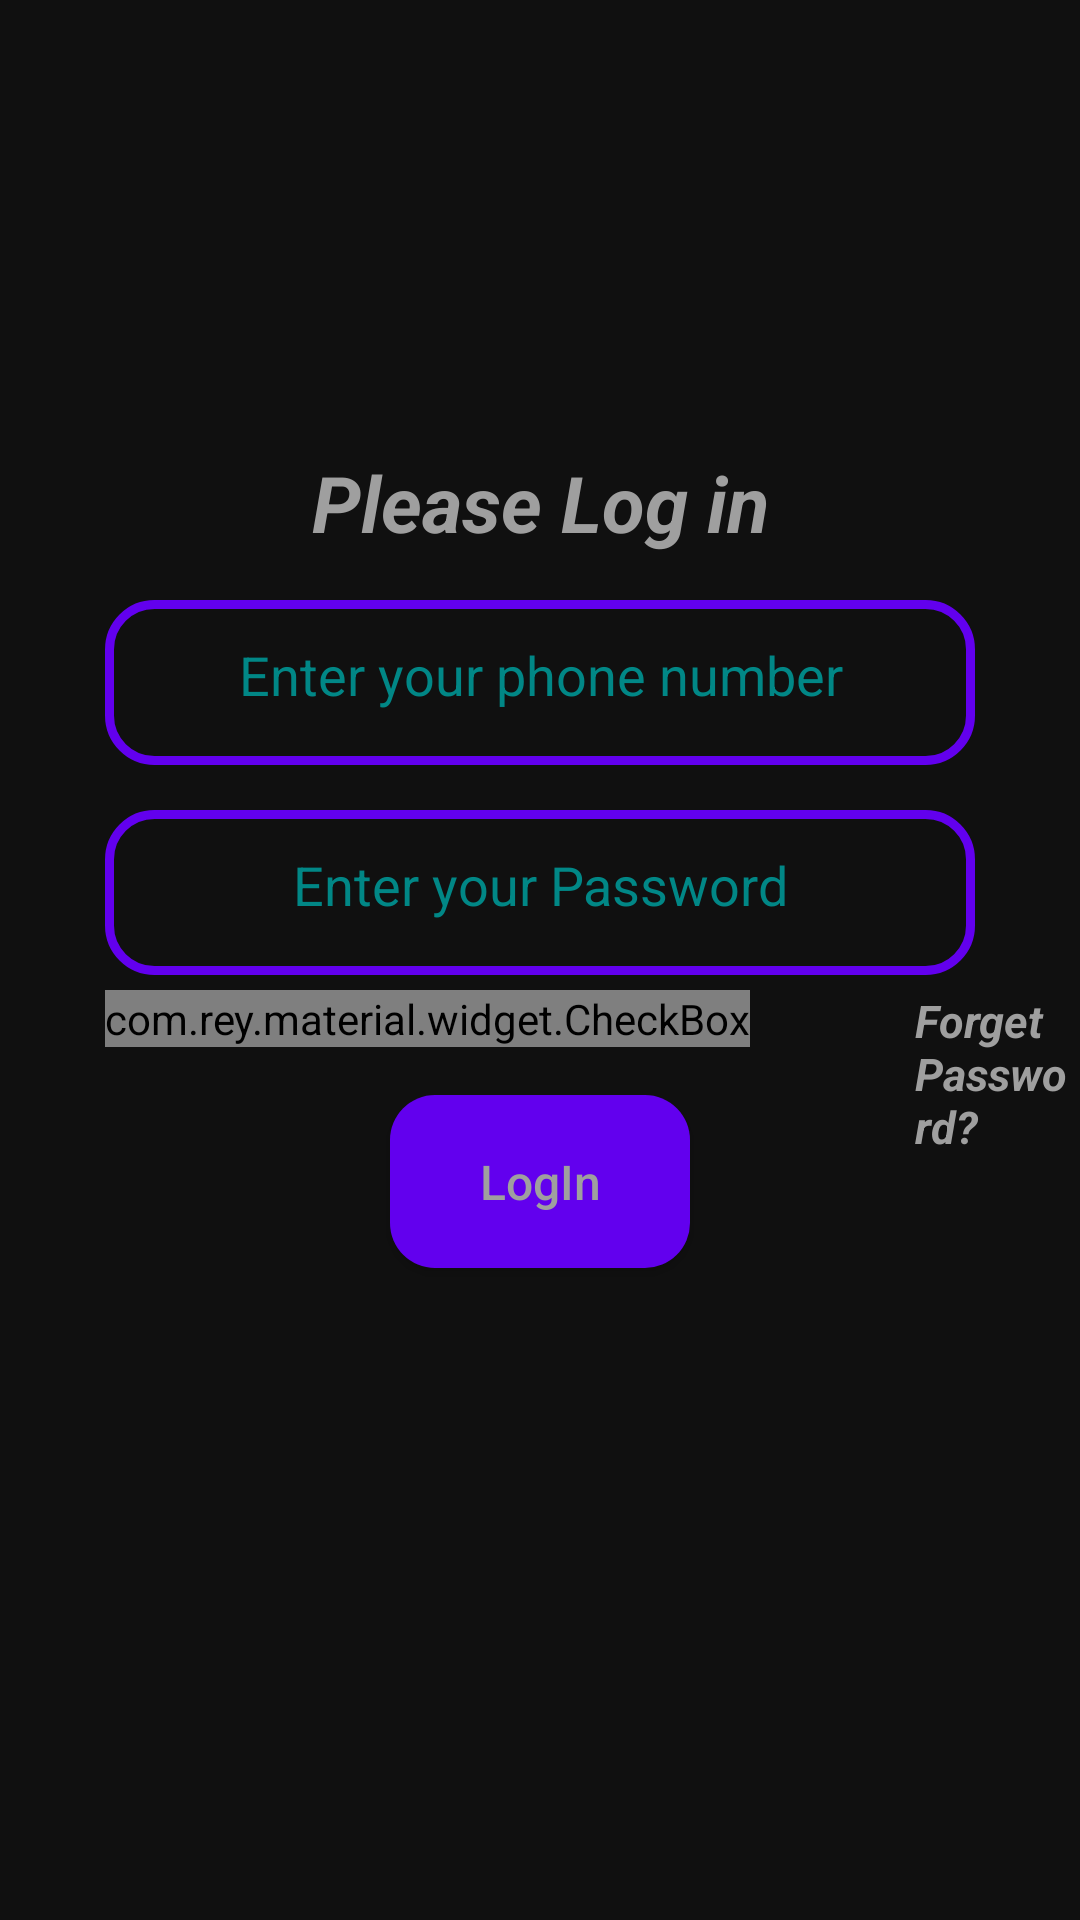

Write the Android layout XML for this screen, with the resource values it uses.
<!-- AndroidManifest.xml: application theme Theme.LuClassroom -->
<!-- res/layout/activity_login.xml -->
<?xml version="1.0" encoding="utf-8"?>
<RelativeLayout xmlns:android="http://schemas.android.com/apk/res/android"
    xmlns:app="http://schemas.android.com/apk/res-auto"
    xmlns:tools="http://schemas.android.com/tools"
    android:layout_width="match_parent"
    android:layout_height="match_parent"
    android:background="@color/background"
    tools:context=".LoginActivity">

    <TextView
        android:id="@+id/t_log"
        android:layout_width="match_parent"
        android:layout_height="wrap_content"
        android:text="Please Log in"
        android:textStyle="bold|italic"
        android:textSize="26sp"
        android:textColor="@color/white"
        android:gravity="center"
        android:layout_marginTop="150dp"

        />

    <EditText
        android:id="@+id/login_phone_input"
        android:layout_width="match_parent"
        android:layout_height="55dp"
        android:layout_below="@+id/t_log"
        android:layout_marginTop="15dp"
        android:layout_marginLeft="35dp"
        android:layout_marginRight="35dp"
        android:padding="18dp"
        android:background="@drawable/inputs"
        android:hint="Enter your phone number"
        android:textColorHint="@color/teal_700"
        android:textAlignment="center"
        android:inputType="phone"
        android:gravity="center_horizontal" />

    <EditText
        android:id="@+id/login_password_input"
        android:layout_width="match_parent"
        android:layout_height="55dp"
        android:layout_below="@+id/login_phone_input"
        android:layout_marginTop="15dp"
        android:layout_marginLeft="35dp"
        android:layout_marginRight="35dp"
        android:padding="18dp"
        android:background="@drawable/inputs"
        android:hint="Enter your Password"
        android:textColorHint="@color/teal_700"
        android:textAlignment="center"
        android:inputType="textPassword"

        android:gravity="center_horizontal" />


    <LinearLayout
        android:layout_below="@+id/login_password_input"
        android:layout_width="match_parent"
        android:layout_height="wrap_content"
        android:orientation="horizontal"
        android:layout_marginTop="5dp">

        <com.rey.material.widget.CheckBox
            android:id="@+id/remember_me_chkb"
            android:layout_width="wrap_content"
            android:layout_height="wrap_content"
            style="@style/Material.Drawable.CheckBox"
            android:text="Remember Me"
            android:textColor="@color/white"
            android:gravity="center_vertical"
            android:textSize="15sp"
            android:textStyle="bold|italic"
            android:layout_marginLeft="35dp"
            app:cbd_strokeColor="@color/teal_700"

            />
        <TextView
            android:id="@+id/forget_pass"
            android:layout_width="wrap_content"
            android:layout_height="wrap_content"
            android:text="Forget Password?"
            android:textColor="@color/white"
            android:textSize="15sp"
            android:textStyle="bold|italic"
            android:layout_marginLeft="55dp"
            />
    </LinearLayout>

    <Button
        android:id="@+id/login_btn"
        android:layout_width="100dp"
        android:layout_height="wrap_content"
        android:layout_below="@+id/login_password_input"
        android:layout_centerHorizontal="true"
        android:layout_marginTop="40dp"
        android:background="@drawable/buttons"
        android:padding="18dp"
        android:text="LogIn"
        android:textAllCaps="false"
        android:textColor="@color/white"
        android:textSize="16sp"
        android:gravity="center"
        />


</RelativeLayout>
<!-- resources referenced by this layout -->
<resources>
  <color name="background">#101010</color>
  <color name="teal_700">#FF018786</color>
  <color name="white">#9F9F9F</color>
  <!-- drawable buttons (drawable) -->
  <?xml version="1.0" encoding="utf-8"?>
  <shape xmlns:android="http://schemas.android.com/apk/res/android">
  
      <solid
          android:color="@color/purple_500"
          >
  
      </solid>
      <corners
  
          android:radius="15dp"
          >
  
      </corners>
  
  </shape>
  <!-- drawable inputs (drawable) -->
  <?xml version="1.0" encoding="utf-8"?>
  <shape xmlns:android="http://schemas.android.com/apk/res/android">
  
      <stroke
          android:color="@color/purple_500"
          android:width="3dp"
          >
      </stroke>
  
      <corners
          android:radius="15dp"
          >
  
      </corners>
  
  </shape>
  <style name="Theme.LuClassroom" parent="Theme.AppCompat.DayNight.NoActionBar">
          
          <item name="colorPrimary">@color/purple_500</item>
          <item name="colorPrimaryVariant">@color/purple_700</item>
          <item name="colorOnPrimary">@color/white</item>
          
          <item name="colorSecondary">@color/teal_200</item>
          <item name="colorSecondaryVariant">@color/teal_700</item>
          <item name="colorOnSecondary">@color/black</item>
          
          <item name="android:statusBarColor" tools:targetApi="l">?attr/colorPrimaryVariant</item>
          
      </style>
  <color name="purple_500">#FF6200EE</color>
  <color name="purple_700">#FF3700B3</color>
  <color name="teal_200">#FF03DAC5</color>
  <color name="black">#1D1D1D</color>
</resources>
